Dataset: Kuku-Anemia.v4i.folder (GitHub, Dani461-dev/Kuku-Anemia). Classes: anemia, non anemia.

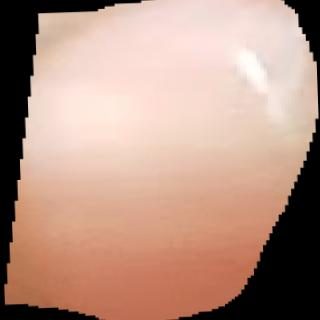
Label: anemia

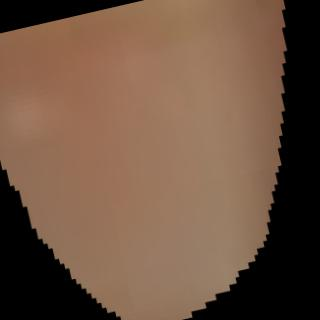
Label: non anemia

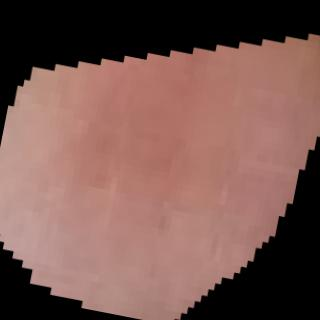
Label: anemia

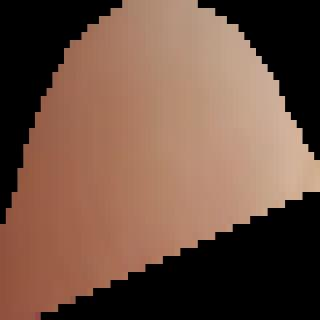
Label: non anemia

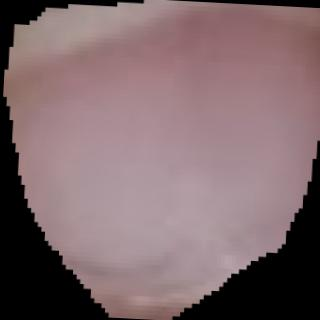
Label: anemia

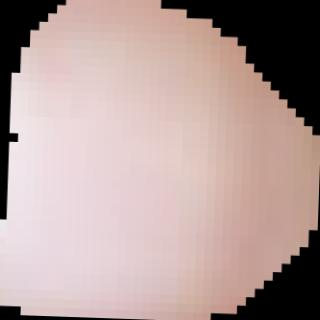
Label: non anemia
